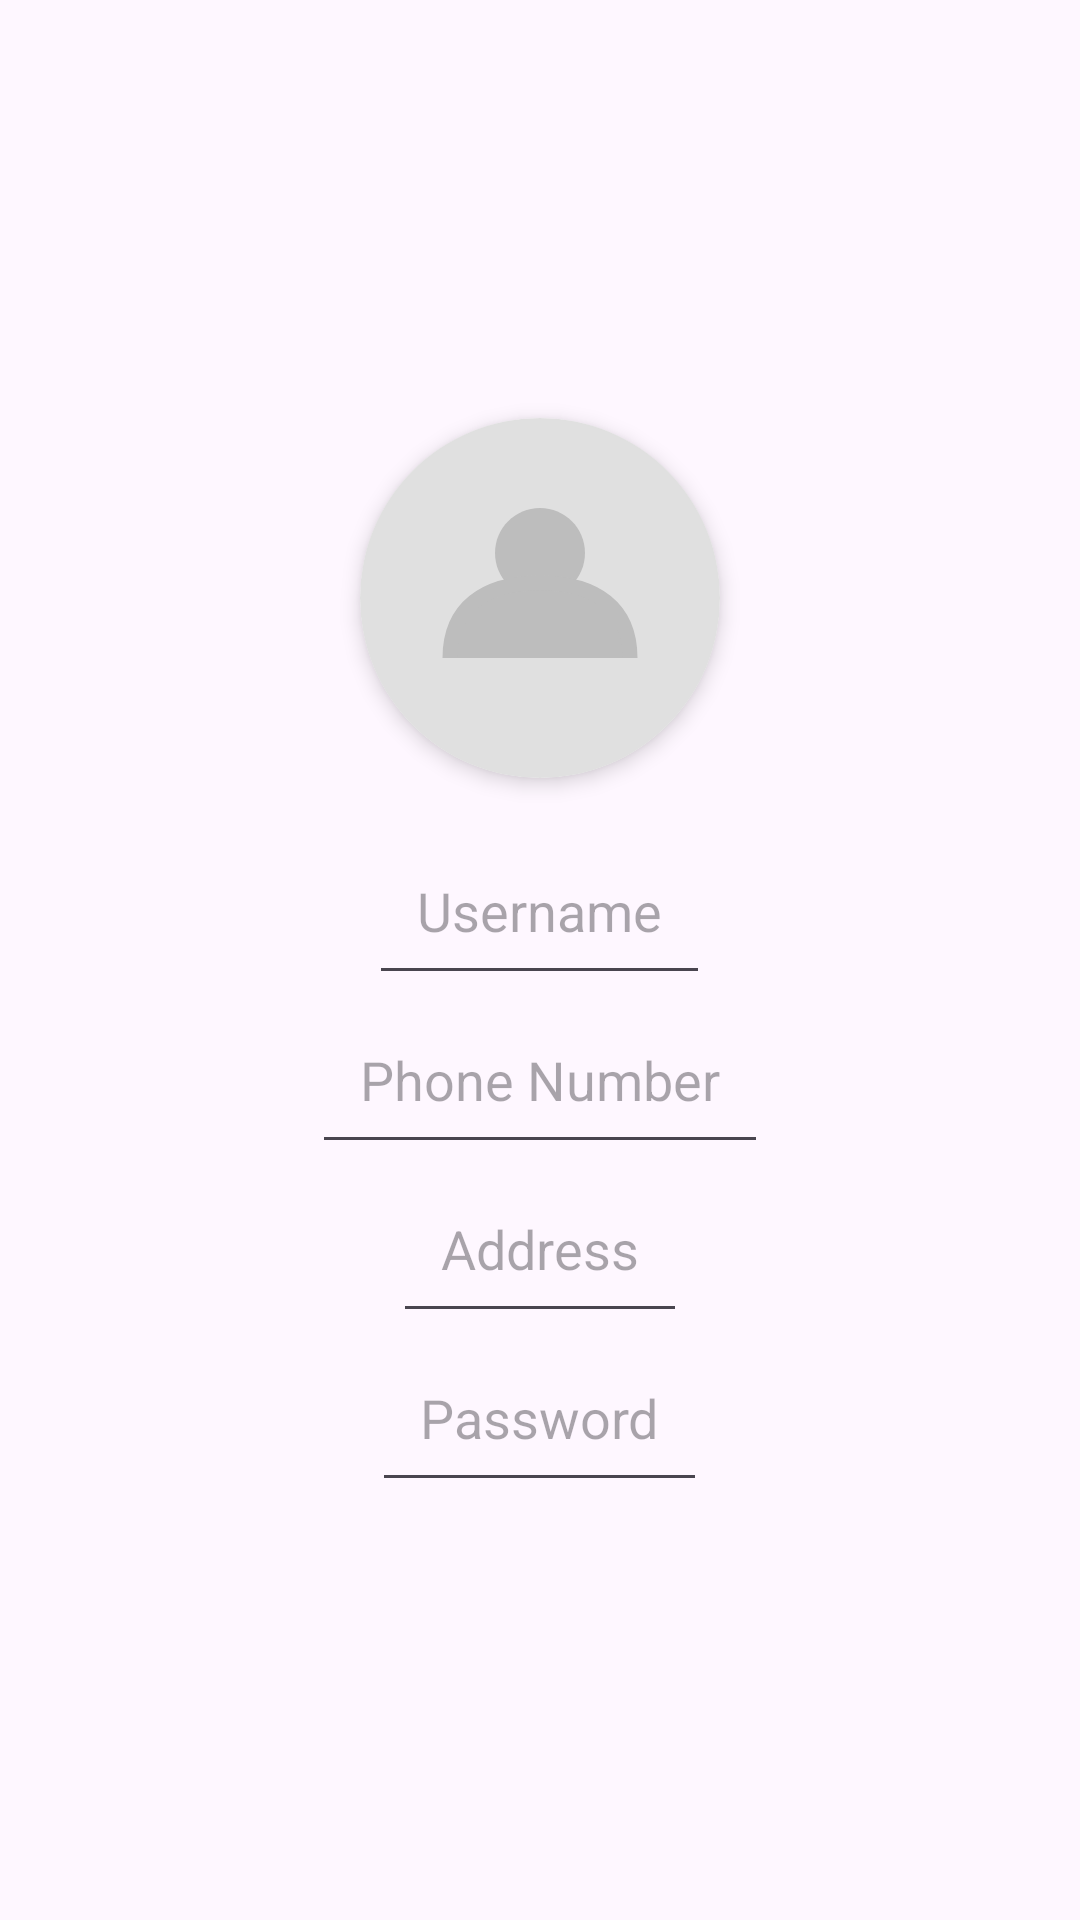

The Android layout XML behind this screen, and the referenced resources:
<!-- AndroidManifest.xml: application theme Theme.CasheirPOS -->
<!-- res/layout/dialog_update_profile.xml -->
<?xml version="1.0" encoding="utf-8"?>
<ScrollView xmlns:android="http://schemas.android.com/apk/res/android"
    xmlns:app="http://schemas.android.com/apk/res-auto"
    android:layout_width="match_parent"
    android:layout_height="match_parent"
    android:fillViewport="true">

    <LinearLayout
        android:layout_width="match_parent"
        android:layout_height="wrap_content"
        android:orientation="vertical"
        android:gravity="center"
        android:padding="16dp">

        
        <androidx.cardview.widget.CardView
            android:layout_width="120dp"
            android:layout_height="120dp"
            android:layout_marginBottom="16dp"
            app:cardCornerRadius="60dp"
            app:cardElevation="4dp"
            android:layout_gravity="center">

            <ImageView
                android:id="@+id/imageProfile"
                android:layout_width="match_parent"
                android:layout_height="match_parent"
                android:src="@drawable/ic_profile_placeholder"
                android:contentDescription="@string/profile_picture"
                android:scaleType="centerCrop"
                android:background="?attr/selectableItemBackgroundBorderless" />
        </androidx.cardview.widget.CardView>

        <EditText
            android:id="@+id/editUsername"
            android:layout_width="wrap_content"
            android:layout_height="wrap_content"
            android:hint="@string/username"
            android:padding="16dp"
            android:inputType="text"
            android:autofillHints="username"
            android:textColor="@android:color/black" />

        <EditText
            android:id="@+id/editPhoneNumber"
            android:layout_width="wrap_content"
            android:layout_height="wrap_content"
            android:hint="@string/phone_number"
            android:autofillHints="phone"
            android:textColor="@android:color/black"
            android:padding="16dp"
            android:inputType="phone" />

        <EditText
            android:id="@+id/editAddress"
            android:layout_width="wrap_content"
            android:layout_height="wrap_content"
            android:hint="@string/address"
            android:inputType="textPostalAddress"
            android:autofillHints="postalAddress"
            android:textColor="@android:color/black"
            android:padding="16dp" />

        <EditText
            android:id="@+id/editPassword"
            android:layout_width="wrap_content"
            android:layout_height="wrap_content"
            android:hint="@string/password"
            android:inputType="textPassword"
            android:autofillHints="newPassword"
            android:textColor="@android:color/black"
            android:padding="16dp" />

    </LinearLayout>
</ScrollView>
<!-- resources referenced by this layout -->
<resources>
  <!-- drawable ic_profile_placeholder (drawable) -->
  <?xml version="1.0" encoding="utf-8"?>
  <vector xmlns:android="http://schemas.android.com/apk/res/android"
      android:width="48dp"
      android:height="48dp"
      android:viewportWidth="48"
      android:viewportHeight="48">
  
      
      <path
          android:fillColor="#E0E0E0"
          android:pathData="M24,0 C37.6,0 48,10.4 48,24 C48,37.6 37.6,48 24,48 C10.4,48 0,37.6 0,24 C0,10.4 10.4,0 24,0 Z" />
  
      
      <path
          android:fillColor="#BDBDBD"
          android:pathData="M24,12 C27.3137,12 30,14.6863 30,18 C30,21.3137 27.3137,24 24,24 C20.6863,24 18,21.3137 18,18 C18,14.6863 20.6863,12 24,12 Z" />
  
      <path
          android:fillColor="#BDBDBD"
          android:pathData="M12,32 C12,25.3714 16.5185,22 24,22 C31.4815,22 36,25.3714 36,32"
          android:strokeWidth="2" android:strokeColor="#BDBDBD" />
  </vector>
  <string name="address">Address</string>
  <string name="password">Password</string>
  <string name="phone_number">Phone Number</string>
  <string name="profile_picture">Profile Picture</string>
  <string name="username">Username</string>
  <style name="Theme.CasheirPOS" parent="Base.Theme.CasheirPOS" />
  <style name="Base.Theme.CasheirPOS" parent="Theme.Material3.DayNight.NoActionBar">
  
          
          <item name="android:buttonStyle">@style/Widget.Material3.Button</item>
          <item name="borderlessButtonStyle">@style/Custom.Material3.Button.Borderless</item>
      </style>
  <style name="Custom.Material3.Button.Borderless" parent="Widget.Material3.Button.TextButton">
          <item name="android:background">?attr/selectableItemBackground</item>
          <item name="android:insetLeft">0dp</item>
          <item name="android:insetRight">0dp</item>
          <item name="android:insetTop">0dp</item>
          <item name="android:insetBottom">0dp</item>
          <item name="android:textColor">?attr/colorPrimary</item>
      </style>
</resources>
